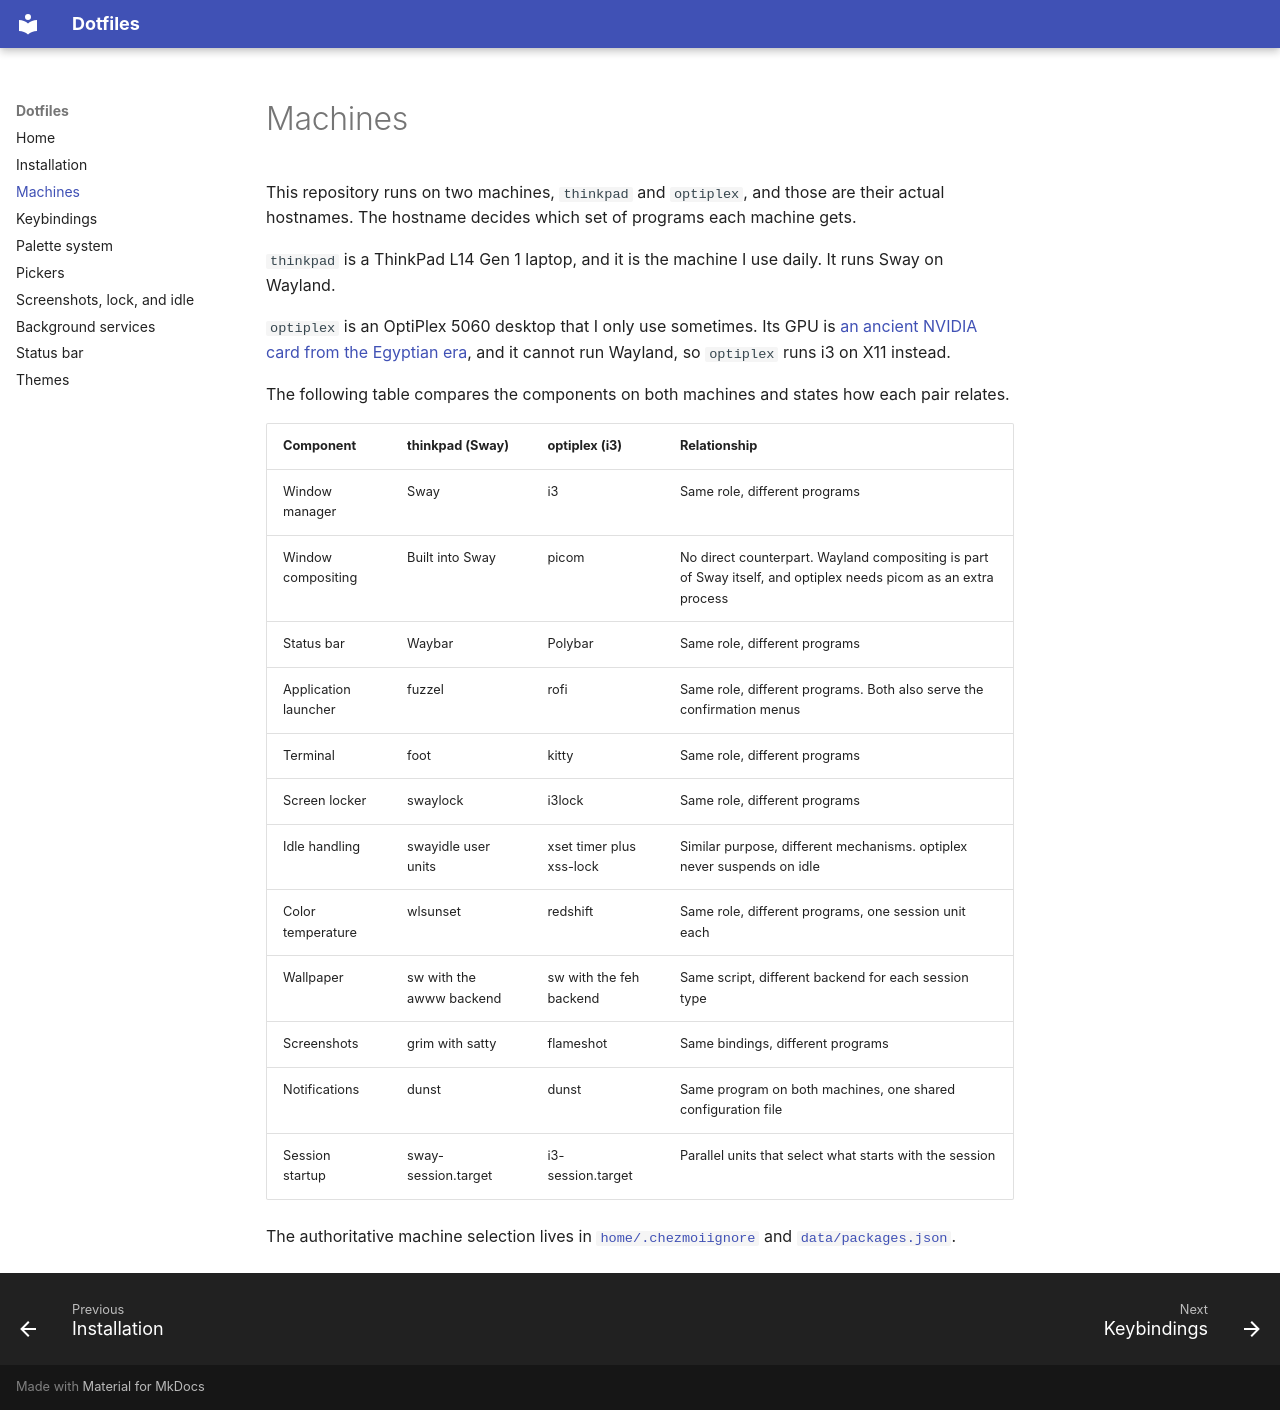

repository: renownitall/dotfiles · page: machines/index.html · generator: mkdocs

# Machines

This repository runs on two machines, `thinkpad` and `optiplex`, and those are
their actual hostnames. The hostname decides which set of programs each machine
gets.

`thinkpad` is a ThinkPad L14 Gen 1 laptop, and it is the machine I use daily. It
runs Sway on Wayland.

`optiplex` is an OptiPlex 5060 desktop that I only use sometimes. Its GPU is
[an ancient NVIDIA card from the Egyptian era](https://www.techpowerup.com/gpu-specs/geforce-gt-630-rev-2.c2376),
and it cannot run Wayland, so `optiplex` runs i3 on X11 instead.

The following table compares the components on both machines and states how each
pair relates.

| Component            | thinkpad (Sway)          | optiplex (i3)            | Relationship                                                                                                    |
| -------------------- | ------------------------ | ------------------------ | --------------------------------------------------------------------------------------------------------------- |
| Window manager       | Sway                     | i3                       | Same role, different programs                                                                                   |
| Window compositing   | Built into Sway          | picom                    | No direct counterpart. Wayland compositing is part of Sway itself, and optiplex needs picom as an extra process |
| Status bar           | Waybar                   | Polybar                  | Same role, different programs                                                                                   |
| Application launcher | fuzzel                   | rofi                     | Same role, different programs. Both also serve the confirmation menus                                           |
| Terminal             | foot                     | kitty                    | Same role, different programs                                                                                   |
| Screen locker        | swaylock                 | i3lock                   | Same role, different programs                                                                                   |
| Idle handling        | swayidle user units      | xset timer plus xss-lock | Similar purpose, different mechanisms. optiplex never suspends on idle                                          |
| Color temperature    | wlsunset                 | redshift                 | Same role, different programs, one session unit each                                                            |
| Wallpaper            | sw with the awww backend | sw with the feh backend  | Same script, different backend for each session type                                                            |
| Screenshots          | grim with satty          | flameshot                | Same bindings, different programs                                                                               |
| Notifications        | dunst                    | dunst                    | Same program on both machines, one shared configuration file                                                    |
| Session startup      | sway-session.target      | i3-session.target        | Parallel units that select what starts with the session                                                         |

The authoritative machine selection lives in
[`home/.chezmoiignore`](https://github.com/renownitall/dotfiles/blob/main/home/.chezmoiignore)
and
[`data/packages.json`](https://github.com/renownitall/dotfiles/blob/main/data/packages.json).
